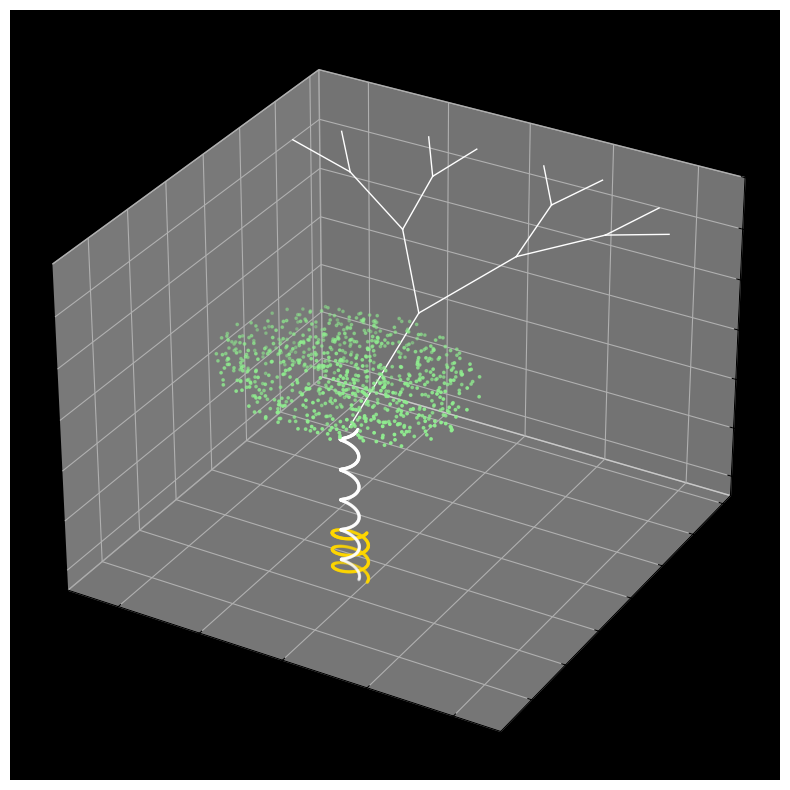

Write the Python code that produced this figure.
import numpy as np
import matplotlib.pyplot as plt
from mpl_toolkits.mplot3d import Axes3D

# ---------------------------------------------------------
# 1. Seed → Spiral
# ---------------------------------------------------------
def seed_spiral(n=300, height=2, radius=0.2):
    t = np.linspace(0, 6*np.pi, n)
    x = radius * np.cos(t)
    y = radius * np.sin(t)
    z = np.linspace(0, height, n)
    return x, y, z

# ---------------------------------------------------------
# 2. Helix (Trunk)
# ---------------------------------------------------------
def helix(n=400, height=6, radius=0.1):
    t = np.linspace(0, 10*np.pi, n)
    x = radius * np.cos(t)
    y = radius * np.sin(t)
    z = np.linspace(0, height, n)
    return x, y, z

# ---------------------------------------------------------
# 3. Recursive Branching
# ---------------------------------------------------------
def branch(origin, direction, depth, length):
    if depth == 0:
        return []

    ox, oy, oz = origin
    dx, dy, dz = direction

    # endpoint of this branch
    end = np.array([ox + dx*length, oy + dy*length, oz + dz*length])

    # generate small random jitter for bark-like texture
    jitter = (np.random.rand(3) - 0.5) * 0.1
    end = end + jitter

    branches = [(origin, end)]

    # recursive sub-branches
    for angle in [np.pi/6, -np.pi/6]:
        rot = np.array([
            [np.cos(angle), -np.sin(angle), 0],
            [np.sin(angle),  np.cos(angle), 0],
            [0, 0, 1]
        ])
        new_dir = rot @ direction
        branches += branch(end, new_dir, depth-1, length*0.7)

    return branches

# ---------------------------------------------------------
# 4. Canopy (Spherical distribution)
# ---------------------------------------------------------
def canopy(center, radius=1.5, points=800):
    phi = np.random.rand(points) * 2*np.pi
    costheta = np.random.rand(points) * 2 - 1
    u = np.random.rand(points)

    theta = np.arccos(costheta)
    r = radius * (u ** (1/3))

    x = center[0] + r * np.sin(theta) * np.cos(phi)
    y = center[1] + r * np.sin(theta) * np.sin(phi)
    z = center[2] + r * np.cos(theta)

    return x, y, z

# ---------------------------------------------------------
# Plotting
# ---------------------------------------------------------
fig = plt.figure(figsize=(10,10))
ax = fig.add_subplot(111, projection='3d')

# Seed spiral
xs, ys, zs = seed_spiral()
ax.scatter(xs, ys, zs, s=2, color='gold')

# Helix trunk
xh, yh, zh = helix()
ax.scatter(xh, yh, zh, s=2, color='white')

# Branches
origin = np.array([0,0,6])
direction = np.array([0,1,1])
branches = branch(origin, direction, depth=4, length=2)

for start, end in branches:
    ax.plot([start[0], end[0]],
            [start[1], end[1]],
            [start[2], end[2]],
            color='white', linewidth=1)

# Canopy
xc, yc, zc = canopy(center=[0,0,8])
ax.scatter(xc, yc, zc, s=3, color='lightgreen')

ax.set_facecolor("black")
plt.show()
